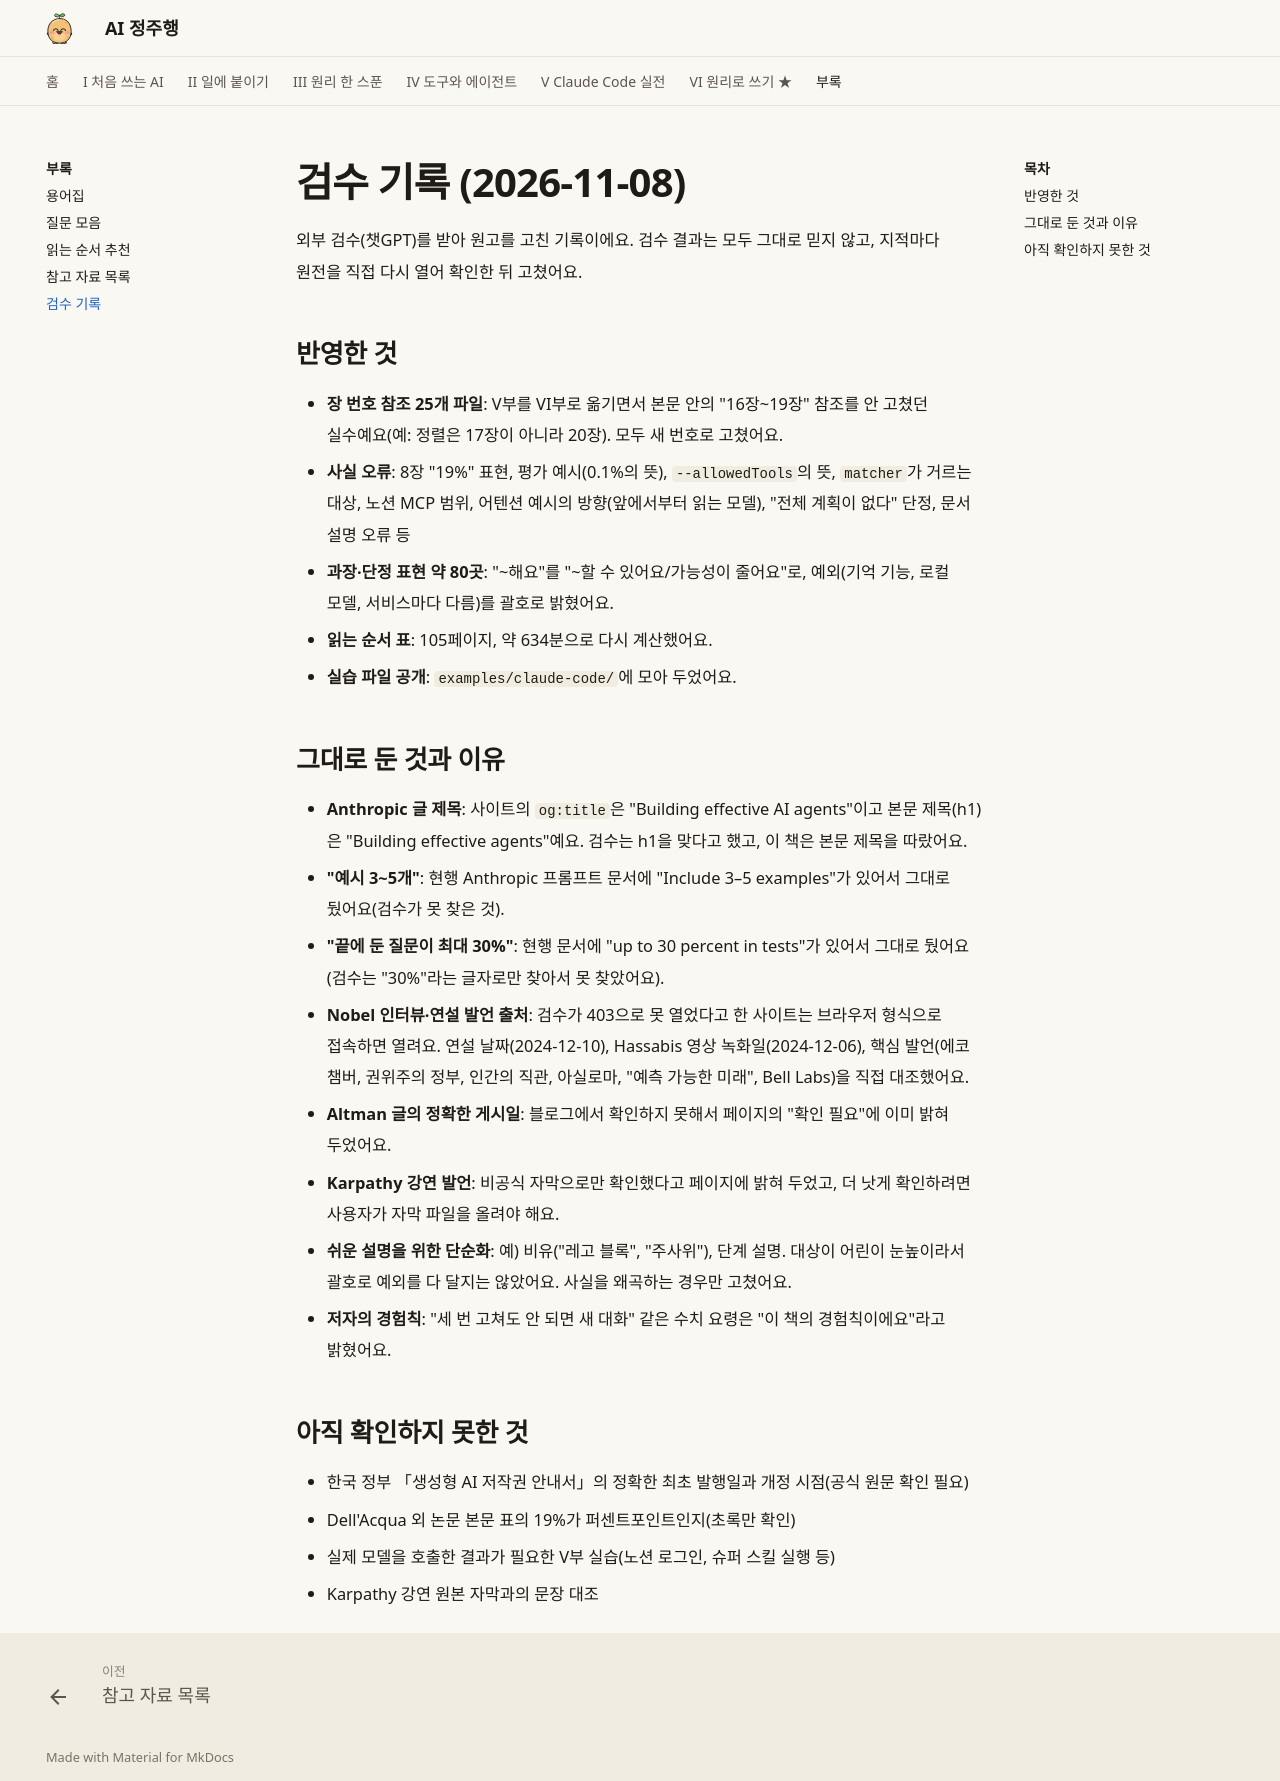

repository: AI-jungjuhang/AI-education · page: appendix/review-log/index.html · generator: mkdocs

# 검수 기록 (2026-11-08)

외부 검수(챗GPT)를 받아 원고를 고친 기록이에요. 검수 결과는 모두 그대로 믿지 않고, 지적마다 원전을 직접 다시 열어 확인한 뒤 고쳤어요.

## 반영한 것
- **장 번호 참조 25개 파일**: V부를 VI부로 옮기면서 본문 안의 "16장~19장" 참조를 안 고쳤던 실수예요(예: 정렬은 17장이 아니라 20장). 모두 새 번호로 고쳤어요.
- **사실 오류**: 8장 "19%" 표현, 평가 예시(0.1%의 뜻), `--allowedTools`의 뜻, `matcher`가 거르는 대상, 노션 MCP 범위, 어텐션 예시의 방향(앞에서부터 읽는 모델), "전체 계획이 없다" 단정, 문서 설명 오류 등
- **과장·단정 표현 약 80곳**: "~해요"를 "~할 수 있어요/가능성이 줄어요"로, 예외(기억 기능, 로컬 모델, 서비스마다 다름)를 괄호로 밝혔어요.
- **읽는 순서 표**: 105페이지, 약 634분으로 다시 계산했어요.
- **실습 파일 공개**: `examples/claude-code/`에 모아 두었어요.

## 그대로 둔 것과 이유
- **Anthropic 글 제목**: 사이트의 `og:title`은 "Building effective AI agents"이고 본문 제목(h1)은 "Building effective agents"예요. 검수는 h1을 맞다고 했고, 이 책은 본문 제목을 따랐어요.
- **"예시 3~5개"**: 현행 Anthropic 프롬프트 문서에 "Include 3–5 examples"가 있어서 그대로 뒀어요(검수가 못 찾은 것).
- **"끝에 둔 질문이 최대 30%"**: 현행 문서에 "up to 30 percent in tests"가 있어서 그대로 뒀어요(검수는 "30%"라는 글자로만 찾아서 못 찾았어요).
- **Nobel 인터뷰·연설 발언 출처**: 검수가 403으로 못 열었다고 한 사이트는 브라우저 형식으로 접속하면 열려요. 연설 날짜(2024-12-10), Hassabis 영상 녹화일(2024-12-06), 핵심 발언(에코 챔버, 권위주의 정부, 인간의 직관, 아실로마, "예측 가능한 미래", Bell Labs)을 직접 대조했어요.
- **Altman 글의 정확한 게시일**: 블로그에서 확인하지 못해서 페이지의 "확인 필요"에 이미 밝혀 두었어요.
- **Karpathy 강연 발언**: 비공식 자막으로만 확인했다고 페이지에 밝혀 두었고, 더 낫게 확인하려면 사용자가 자막 파일을 올려야 해요.
- **쉬운 설명을 위한 단순화**: 예) 비유("레고 블록", "주사위"), 단계 설명. 대상이 어린이 눈높이라서 괄호로 예외를 다 달지는 않았어요. 사실을 왜곡하는 경우만 고쳤어요.
- **저자의 경험칙**: "세 번 고쳐도 안 되면 새 대화" 같은 수치 요령은 "이 책의 경험칙이에요"라고 밝혔어요.

## 아직 확인하지 못한 것
- 한국 정부 「생성형 AI 저작권 안내서」의 정확한 최초 발행일과 개정 시점(공식 원문 확인 필요)
- Dell'Acqua 외 논문 본문 표의 19%가 퍼센트포인트인지(초록만 확인)
- 실제 모델을 호출한 결과가 필요한 V부 실습(노션 로그인, 슈퍼 스킬 실행 등)
- Karpathy 강연 원본 자막과의 문장 대조
